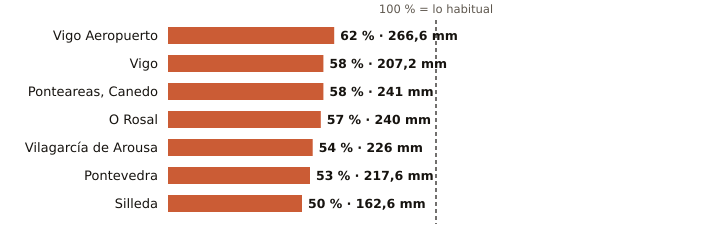

Values plotted in this chart, from the file beside it:
estacion, provincia, indicativo, mm_otono, referencia_mm, pct, periodo_referencia, hasta, hora
Vigo Aeropuerto, Pontevedra, 1495, 266.6, 427.2, 62, 1991-2020, 2026-11-15, 6
Vigo, Pontevedra, 1496X, 207.2, 356.8, 58, 2004-2025, 2026-11-15, 3
Ponteareas, Canedo, Pontevedra, 1723X, 241.0, 417.1, 58, 2004-2025, 2026-11-15, 2
O Rosal, Pontevedra, 1730E, 240.0, 419.9, 57, 1991-2020, 2026-11-15, 3
Vilagarcía de Arousa, Pontevedra, 1477V, 226.0, 414.9, 54, 2009-2025, 2026-11-15, 3
Pontevedra, Pontevedra, 1484C, 217.6, 408.1, 53, 1991-2020, 2026-11-15, 6
Silleda, Pontevedra, 1466A, 162.6, 324.7, 50, 1991-2025, 2026-11-15, 5
